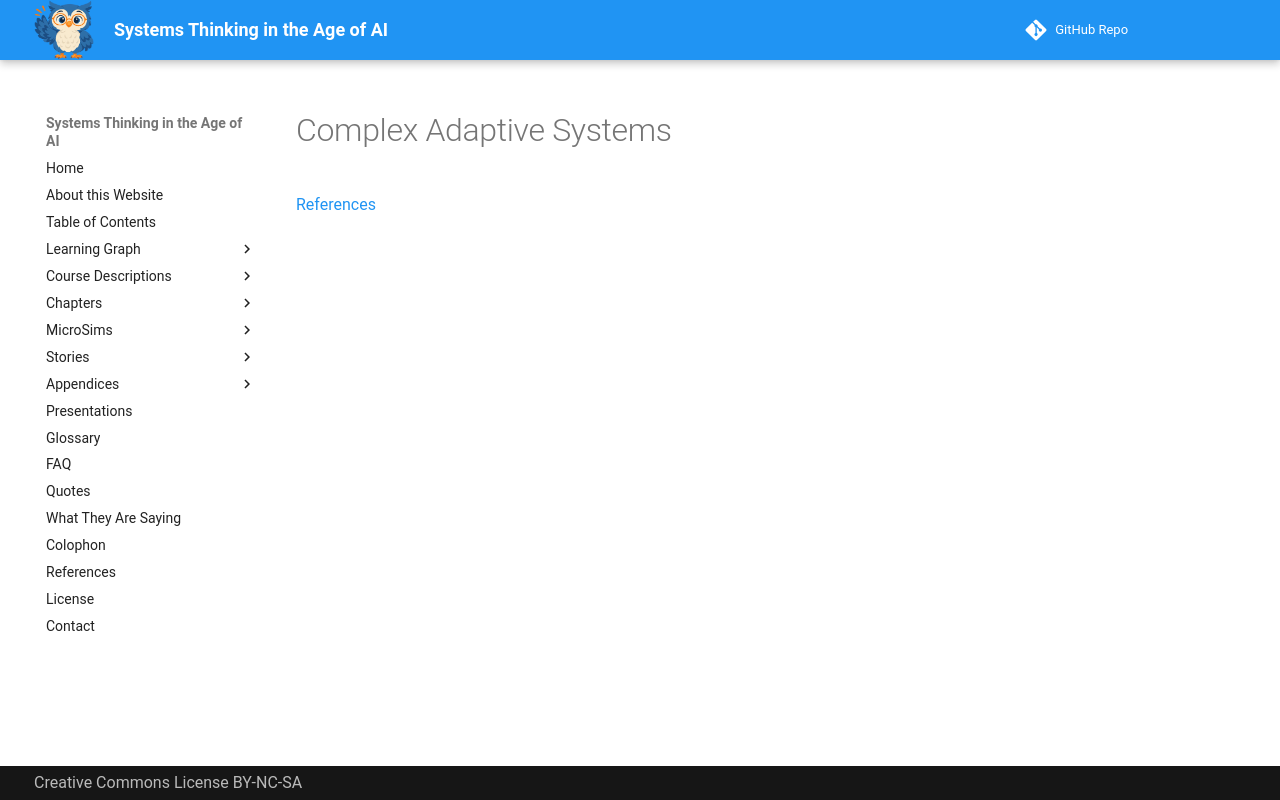

repository: dmccreary/systems-thinking · page: chapters-draft/ch-14-complex-adaptve-systems/index.html · generator: mkdocs

# Complex Adaptive Systems

[References](./references.md)
